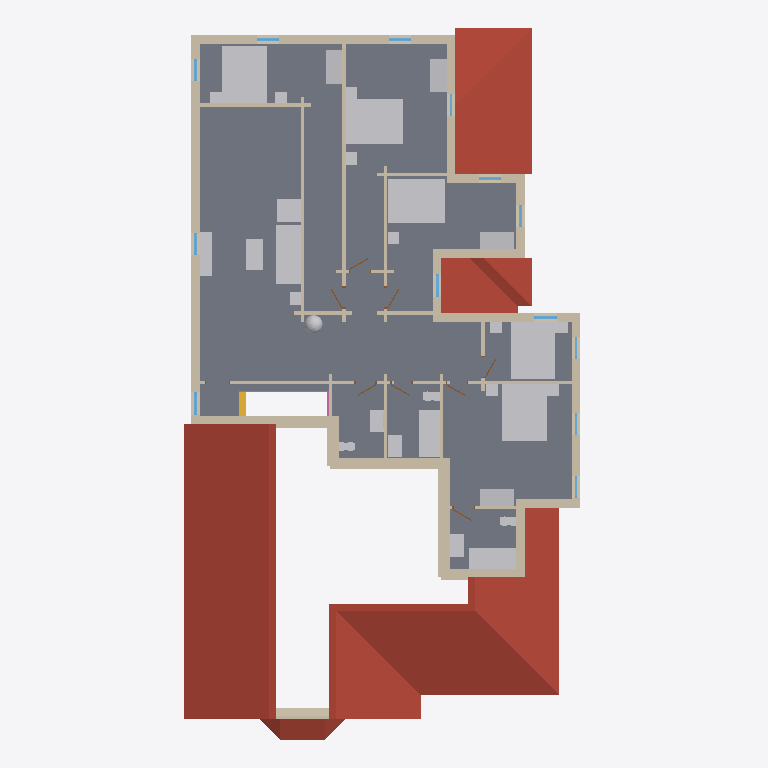
Plan cut of the same IFC building model at storey 'Level 2' (level 3.35 m, cut at 4.75 m), seen from above with north up, elements coloured by IFC class: 57 walls (beige), 32 other elements (light grey), 13 windows (light blue), 8 doors (brown), 4 roofs (red-brown), 2 railings (pink), 1 slab (grey), 1 stair (yellow). Cut surfaces are drawn darker.
Extent 14.4 m × 25.6 m × 10.5 m (x, y, z). Storeys (2): Level 1 at 0.35 m; Level 2 at 3.35 m. Elements (242): 114 IfcWall, 51 IfcFurnishingElement, 29 IfcWindow, 17 IfcDoor, 14 IfcStair, 5 IfcRoof, 4 IfcColumn, 4 IfcSlab, 3 IfcRailing, 1 IfcFooting.

HEADER;
FILE_DESCRIPTION(('ViewDefinition [CoordinationView]'),'2;1');
FILE_NAME('parkblvd-s5~tudor_revival.ifc','2026-11-12T06:17:05',('',''),(''),'IfcOpenShell 0.8.0','IfcOpenShell 0.8.0','');
FILE_SCHEMA(('IFC4'));
ENDSEC;
DATA;
#23=IFCPROJECT('1_$wlR5u19_fd75M4UqJfV',#5,'b1430447662',$,$,$,$,(#21),#19);
#24=IFCSITE('3Nuz1HqUH2G8a0w6enwS3X',#5,'Site','',$,$,$,'Site',.COMPLEX.,(0,0,0),(0,0,0),0.0,$,$);
#25=IFCBUILDING('16q_1byWr2Hw4nt3woi4Hw',#5,'OSM 1430447662','',$,$,$,'OSM 1430447662',.COMPLEX.,$,$,$);
#26=IFCBUILDINGSTOREY('1LDjISJP17tB90Sospd51N',#5,'Level 1','',$,$,$,'Level 1',.COMPLEX.,0.35);
#21599=IFCBUILDINGSTOREY('0KliOaVwz2O9E6VapLrom5',#5,'Level 2','',$,$,$,'Level 2',.COMPLEX.,3.35);
#22283=IFCSLAB('3CIjO_isr50O6ZsmNvocAP',#5,'Floor slab L2','',$,#495,#22282,$,.FLOOR.);
#20872=IFCROOF('3NARUgqRDBQBmrfa1fwh1x',#5,'Cross Gable roof','',$,#495,#20871,$,.FLAT_ROOF.);
#21526=IFCROOF('3AfjIgCarDlAH8nQ9YYp_r',#5,'Cross Gable roof002','',$,#495,#21525,$,.FLAT_ROOF.);
#21322=IFCROOF('2QwX7sqNHDYg36R1HCfWLf',#5,'Cross Gable roof001','',$,#495,#21321,$,.FLAT_ROOF.);
#26756=IFCFURNISHINGELEMENT('2k8H8gfz98vwOJRv7u9G1a',#5,'bed_double','',$,#495,#26755,$);
#27534=IFCFURNISHINGELEMENT('2kBq_ZqVD7k9BZ46OgZO8d',#5,'bed_double003','',$,#495,#27533,$);
#27823=IFCFURNISHINGELEMENT('17gH0ClbrEUQMEEndY7dO7',#5,'bed_double004','',$,#495,#27822,$);
#27045=IFCFURNISHINGELEMENT('2140NlZ$58QRQkTbiK2wL3',#5,'bed_double001','',$,#495,#27044,$);
#27304=IFCFURNISHINGELEMENT('1oFFDHzsT9Ruk7QBSXZd$N',#5,'bed_double002','',$,#495,#27303,$);
#22483=IFCWALL('38LCLNqM9F8BMMGYcUqnYN',#5,'Exterior wall L021','',$,#495,#22482,$,.MOVABLE.);
#28768=IFCFURNISHINGELEMENT('0m6yd7t8DBeOZqnfU_Ri83',#5,'sofa001','',$,#495,#28767,$);
#5212=IFCROOF('0Fwpa3dvD3Y8pBwr0JOyCk',#5,'Bay roof','',$,#495,#5211,$,.FLAT_ROOF.);
#26364=IFCWALL('2sCzTKVoX4rwSnDqjz5vZh',#5,'Exterior wall L044','',$,#495,#26363,$,.MOVABLE.);
#23594=IFCWALL('2vjCPgkWzCuw4DWS01FGfl',#5,'Exterior wall L027','',$,#495,#23593,$,.MOVABLE.);
#25019=IFCWALL('32iddpFqn3yu_fG5Rl1QuO',#5,'Exterior wall L038','',$,#495,#25018,$,.MOVABLE.);
#28603=IFCFURNISHINGELEMENT('1wMfUaIrv8vfo8OzIRG9vO',#5,'bathtub','',$,#495,#28602,$);
#32524=IFCFURNISHINGELEMENT('3H1bY28rn3yApLV15Lafr6',#5,'bathtub001','',$,#495,#32523,$);
#23037=IFCWALL('3cP3REQyb7Jw2SzDATqUtH',#5,'Interior wall L017','',$,#495,#23036,$,.MOVABLE.);
#26504=IFCWALL('1Abr5jRXv5Dh10plivyA3N',#5,'Exterior wall L045','',$,#495,#26503,$,.MOVABLE.);
#23259=IFCWALL('0KR5smdArAFwgjJoJENhpU',#5,'Exterior wall L024','',$,#495,#23258,$,.MOVABLE.);
#23861=IFCWALL('1HwB3Jz$b7wx3P_5v1mUdz',#5,'Exterior wall L028','',$,#495,#23860,$,.MOVABLE.);
#24013=IFCWALL('3auvCTaR5CAAy2c11W0RoC',#5,'Exterior wall L029','',$,#495,#24012,$,.MOVABLE.);
#22742=IFCWALL('2AfFmNg5r5JO5suNwLJ1Nm',#5,'Interior wall L2','',$,#495,#22741,$,.MOVABLE.);
#26031=IFCWALL('3tqC_dXYH9CA73qLY8q4Cc',#5,'Exterior wall L042','',$,#495,#26030,$,.MOVABLE.);
#24296=IFCWALL('0O8Cnf8aTBNPATvJBTiFOx',#5,'Exterior wall L031','',$,#495,#24295,$,.MOVABLE.);
#26876=IFCFURNISHINGELEMENT('0MErJEp4H1Mv64GlVzjqpz',#5,'wardrobe','',$,#495,#26875,$);
#27135=IFCFURNISHINGELEMENT('1UgMRDtfnA0w9RoIPR2YXC',#5,'wardrobe001','',$,#495,#27134,$);
#27654=IFCFURNISHINGELEMENT('1s4excwEj7zB69mhUcNhO7',#5,'wardrobe002','',$,#495,#27653,$);
#29079=IFCFURNISHINGELEMENT('3$wrYl4jb75eUVNb56j1hA',#5,'armchair001','',$,#495,#29078,$);
#27943=IFCFURNISHINGELEMENT('3EdlwSnsfBfggDCb8d54Sj',#5,'wardrobe003','',$,#495,#27942,$);
#24583=IFCWALL('3BI1yvV6DD48BVYEEOrljy',#5,'Exterior wall L033','',$,#495,#24582,$,.MOVABLE.);
#28970=IFCFURNISHINGELEMENT('1$wooKwevA0BkvblPiUb70',#5,'tv_unit001','',$,#495,#28969,$);
#28911=IFCFURNISHINGELEMENT('3oWtkFhCP8HwPzxlL_V9N0',#5,'coffee_table001','',$,#495,#28910,$);
#23449=IFCWALL('2ChbIgnHn83QBv53ZkRNdr',#5,'Exterior wall L026','',$,#495,#23448,$,.MOVABLE.);
#22628=IFCWALL('0vy2lKGsj8z9qiuMZ7nQIh',#5,'Exterior wall L022','',$,#495,#22627,$,.MOVABLE.);
#26190=IFCWALL('1$UqLhU1XAQ8FBNKe4F9yu',#5,'Exterior wall L043','',$,#495,#26189,$,.MOVABLE.);
#22780=IFCWALL('3vYsBy$Nj2$gdvm3eMYDcm',#5,'Exterior wall L023','',$,#495,#22779,$,.MOVABLE.);
#24441=IFCWALL('1qkDWK7u58$fEpZb6iOUH_',#5,'Exterior wall L032','',$,#495,#24440,$,.MOVABLE.);
#26304=IFCWALL('1fNgC8SEH13v4R7eMSz2rw',#5,'Interior wall L034','',$,#495,#26303,$,.MOVABLE.);
#2729=IFCWALL('01GDj05lv7WhV9CJjx8KUA',#5,'Exterior wall L014','',$,#495,#2728,$,.MOVABLE.);
#24956=IFCWALL('3XLq869I98s85rZx0y6ThC',#5,'Exterior wall L036','',$,#495,#24955,$,.MOVABLE.);
#25707=IFCWALL('0VjaoWPW9E9QrOZp9xNGeV',#5,'Exterior wall L039','',$,#495,#25706,$,.MOVABLE.);
#25795=IFCWALL('1dKmfdYrT60gEc$f6_w6jZ',#5,'Exterior wall L041','',$,#495,#25794,$,.MOVABLE.);
#22345=IFCWALL('2fCuVdbcDCveBqEkAvTym7',#5,'Exterior wall L2','',$,#495,#22344,$,.MOVABLE.);
#23290=IFCWALL('3yoZt3amz6bOgIq2XRNvoP',#5,'Exterior wall L025','',$,#495,#23289,$,.MOVABLE.);
#24985=IFCWALL('1C3JDqpmL9uOSF3_oxqhWM',#5,'Exterior wall L037','',$,#495,#24984,$,.MOVABLE.);
#24158=IFCWALL('12YnD0qmD5ofKFDUhII5qX',#5,'Exterior wall L030','',$,#495,#24157,$,.MOVABLE.);
#25070=IFCWALL('1DOdcidrP4EA20NfQwv8SO',#5,'Interior wall L024','',$,#495,#25069,$,.MOVABLE.);
#28330=IFCFURNISHINGELEMENT('0i6DsOcXX65OmWvYdTr$Fw',#5,'vanity001','',$,#495,#28329,$);
#28028=IFCFURNISHINGELEMENT('0j3keD1z59U9rshhL$$wB6',#5,'vanity','',$,#495,#28027,$);
#32251=IFCFURNISHINGELEMENT('0AWJ14n$H2aBmpPsRdArrf',#5,'vanity002','',$,#495,#32250,$);
#23221=IFCWALL('3Cet3wCtbEuhXm8Nc2Upah',#5,'Interior wall L020','',$,#495,#23220,$,.MOVABLE.);
#23068=IFCWALL('18E1jD6o10VR5GMd5SJ7Ub',#5,'Interior wall L018','',$,#495,#23067,$,.MOVABLE.);
#32166=IFCFURNISHINGELEMENT('14jnPSdO59gwZ_BeqAJSot',#5,'plant003','',$,#495,#32165,$);
#23394=IFCWALL('3u6dJiupbBjhMaPF5FUtrR',#5,'Interior wall L021','',$,#495,#23393,$,.MOVABLE.);
#21042=IFCWALL('2355MOgnP6nwBcixwJ0K$C',#5,'Gable end006','',$,#495,#21041,$,.MOVABLE.);
#24923=IFCWALL('1sLBJ$yJ5A8AKLcBA3tCLq',#5,'Exterior wall L035','',$,#495,#24922,$,.MOVABLE.);
#25738=IFCWALL('1PE8o8I95FOhpDQZ4nOJpO',#5,'Exterior wall L040','',$,#495,#25737,$,.MOVABLE.);
#25543=IFCWALL('3DD62Yw95A$P4IKVi62ibT',#5,'Interior wall L029','',$,#495,#25542,$,.MOVABLE.);
#23728=IFCWALL('2XznfiOrb1eecRfH1G0wKG',#5,'Interior wall L022','',$,#495,#23727,$,.MOVABLE.);
#25678=IFCWALL('2JVYrNJ6z4huIp4AqN3p75',#5,'Interior wall L031','',$,#495,#25677,$,.MOVABLE.);
#21201=IFCWALL('0dDzz_e915Q9F4YAnmettt',#5,'Gable end013','',$,#495,#21200,$,.MOVABLE.);
#25574=IFCWALL('1m0b7YOmXE3PlYiyyDxZWM',#5,'Interior wall L030','',$,#495,#25573,$,.MOVABLE.);
#26135=IFCWALL('2f9i1giCj7Dh$r_yDUejO4',#5,'Interior wall L033','',$,#495,#26134,$,.MOVABLE.);
#21131=IFCWALL('2q4uQ9bLn79hRBko_XpqVw',#5,'Gable end010','',$,#495,#21130,$,.MOVABLE.);
#20444=IFCSTAIR('12ip4Ehq1F7AybpPh7YnmV',#5,'Stair flight013','',$,#495,#20443,$,.STRAIGHT_RUN_STAIR.);
#20898=IFCWALL('36BEAq_tn6qPOHQHU7FVAe',#5,'Gable end','',$,#495,#20897,$,.MOVABLE.);
#24890=IFCWALL('1kmmz_9Dz3$Bj8cWuxvR9i',#5,'Exterior wall L034','',$,#495,#24889,$,.MOVABLE.);
#32468=IFCFURNISHINGELEMENT('1cXBVj_Mj4BvhoBKKEUAxA',#5,'toilet002','',$,#495,#32467,$);
#24790=IFCWALL('3VlZQHTWrBARkNazHah2uH',#5,'Interior wall L023','',$,#495,#24789,$,.MOVABLE.);
#22935=IFCWALL('2Aaw6Ad5PFHgGnvtMivq73',#5,'Interior wall L016','',$,#495,#22934,$,.MOVABLE.);
#26787=IFCFURNISHINGELEMENT('0TAVPjWEjBqQxnSqRuw0CA',#5,'nightstand','',$,#495,#26786,$);
#26817=IFCFURNISHINGELEMENT('0Ozgy9acnAPh1CPpMVttIn',#5,'nightstand001','',$,#495,#26816,$);
#27365=IFCFURNISHINGELEMENT('2AhPRDtWz6EvK_sA2kUjCk',#5,'nightstand004','',$,#495,#27364,$);
#27565=IFCFURNISHINGELEMENT('1inZvLZOnEEh4nYz5cysb3',#5,'nightstand005','',$,#495,#27564,$);
#29110=IFCFURNISHINGELEMENT('3k5_SZRoPEAvOwmnuWvvMM',#5,'end_table001','',$,#495,#29109,$);
#28547=IFCFURNISHINGELEMENT('1GWUW_sjH4yPFxGOjb0QGS',#5,'toilet001','',$,#495,#28546,$);
#22884=IFCWALL('2ePo5UWkz9KwCyIQyEi1Qq',#5,'Interior wall L015','',$,#495,#22883,$,.MOVABLE.);
#27076=IFCFURNISHINGELEMENT('2KlTcEKpz69PakJVz0hWJt',#5,'nightstand002','',$,#495,#27075,$);
#27335=IFCFURNISHINGELEMENT('3sjf$LHo9DvhEHWfxlQ0ny',#5,'nightstand003','',$,#495,#27334,$);
#27595=IFCFURNISHINGELEMENT('0aIn4TlLz2pfJFVVYkioEO',#5,'nightstand006','',$,#495,#27594,$);
#27854=IFCFURNISHINGELEMENT('1zq1UGNZz4A8679P1GiyvI',#5,'nightstand007','',$,#495,#27853,$);
#27884=IFCFURNISHINGELEMENT('2TI1eabbz8VePaXSeEvDFa',#5,'nightstand008','',$,#495,#27883,$);
#28245=IFCFURNISHINGELEMENT('1DeQpDL91B_uI9P3Pum9V$',#5,'toilet','',$,#495,#28244,$);
#21088=IFCWALL('0Gp0el4jH628gdi33qu_c7',#5,'Gable end008','',$,#495,#21087,$,.MOVABLE.);
#23119=IFCWALL('2CiSQ3mrPFZROBnvY8LuQE',#5,'Interior wall L019','',$,#495,#23118,$,.MOVABLE.);
#25319=IFCWALL('069oZ3tJ94wARtfV5bnrNH',#5,'Interior wall L027','',$,#495,#25318,$,.MOVABLE.);
#32553=IFCRAILING('14d3NKgzP95BJfl0gSgn9u',#5,'Banister','',$,#495,#32552,$,.HANDRAIL.);
#25929=IFCWALL('1Ypm$1c6L5VfgQMjIL_Ii5',#5,'Interior wall L032','',$,#495,#25928,$,.MOVABLE.);
#21016=IFCWALL('3kbLDYoEn2yfDksW8tlJpO',#5,'Gable end005','',$,#495,#21015,$,.MOVABLE.);
#21177=IFCWALL('1iqK5eAlz07gS2Dc57Stto',#5,'Gable end012','',$,#495,#21176,$,.MOVABLE.);
#21063=IFCWALL('1HahgRC5r5V9JikQCqUrwy',#5,'Gable end007','',$,#495,#21062,$,.MOVABLE.);
#22428=IFCWINDOW('3Cvt2VOBP0aQlGpHUG_dOe',#5,'Window010','',$,#495,#22427,$,1000.0,$,.WINDOW.,.SINGLE_PANEL.,$);
#23532=IFCWINDOW('1JlYi_mujCOhE$f5_2AOuq',#5,'Window013','',$,#495,#23531,$,1000.0,$,.WINDOW.,.SINGLE_PANEL.,$);
#25878=IFCWINDOW('1g2jD$8JP1dAaRJZ_weBs3',#5,'Window021','',$,#495,#25877,$,1000.0,$,.WINDOW.,.SINGLE_PANEL.,$);
#22566=IFCWINDOW('33Y6_NqOP0rO6Rnyz_ror8',#5,'Window011','',$,#495,#22565,$,1000.0,$,.WINDOW.,.SINGLE_PANEL.,$);
#22711=IFCWINDOW('1dUBDq$2TD0Q3VMuBtVBsS',#5,'Window012','',$,#495,#22710,$,1000.0,$,.WINDOW.,.SINGLE_PANEL.,$);
#24096=IFCWINDOW('21dJxJ9Tn2ZxGVfexu33X4',#5,'Window016','',$,#495,#24095,$,1000.0,$,.WINDOW.,.SINGLE_PANEL.,$);
#26273=IFCWINDOW('0SsnnlJ2bF_8fHXlfeb21W',#5,'Window022','',$,#495,#26272,$,1000.0,$,.WINDOW.,.SINGLE_PANEL.,$);
#26447=IFCWINDOW('33ORUpBUvD9gzbjItfpZVW',#5,'Window023','',$,#495,#26446,$,1000.0,$,.WINDOW.,.SINGLE_PANEL.,$);
#26587=IFCWINDOW('39cV3nec1AwhUXKZO_sNgy',#5,'Window024','',$,#495,#26586,$,1000.0,$,.WINDOW.,.SINGLE_PANEL.,$);
#25441=IFCWALL('1DuGf7MFrERh5PwNi$RnNN',#5,'Interior wall L028','',$,#495,#25440,$,.MOVABLE.);
#21156=IFCWALL('0ySZmOYOL6jeAbs8EsSeL4',#5,'Gable end011','',$,#495,#21155,$,.MOVABLE.);
#32581=IFCRAILING('1EdkD9wq5B3frxt_c28q19',#5,'Banister001','',$,#495,#32580,$,.HANDRAIL.);
#23677=IFCWINDOW('0_NO5Y17r4i8EmvywFq_Ww',#5,'Window014','',$,#495,#23676,$,1000.0,$,.WINDOW.,.SINGLE_PANEL.,$);
#24241=IFCWINDOW('0owXN0kz57z8avrh6mmuNe',#5,'Window017','',$,#495,#24240,$,1000.0,$,.WINDOW.,.SINGLE_PANEL.,$);
#24379=IFCWINDOW('3K6e1dZhXBjh8EU5g1dSSM',#5,'Window018','',$,#495,#24378,$,1000.0,$,.WINDOW.,.SINGLE_PANEL.,$);
#24524=IFCWINDOW('30Yj10Spj9rhRjeIvsEFkc',#5,'Window019','',$,#495,#24523,$,1000.0,$,.WINDOW.,.SINGLE_PANEL.,$);
#23006=IFCDOOR('0Espl$6yrAc8lJz7PGf$rL',#5,'Door008','',$,#495,#23005,$,1000.0,$,.DOOR.,.SINGLE_SWING_LEFT.,$);
#25197=IFCWALL('0e$EVzncLAeQkgbiUrAQcf',#5,'Interior wall L026','',$,#495,#25196,$,.MOVABLE.);
#23190=IFCDOOR('2NgDCuoWn5TxYSZLiM2Wq$',#5,'Door009','',$,#495,#23189,$,1000.0,$,.DOOR.,.SINGLE_SWING_LEFT.,$);
#25146=IFCWALL('14BfhcMKbAkA0IcD2kjub_',#5,'Interior wall L025','',$,#495,#25145,$,.MOVABLE.);
#25268=IFCDOOR('2toiIlo0bASBNj_R$d_VMr',#5,'Door013','',$,#495,#25267,$,1000.0,$,.DOOR.,.SINGLE_SWING_LEFT.,$);
#25390=IFCDOOR('3QEOqQ4851aPfwFk4vAWSV',#5,'Door014','',$,#495,#25389,$,1000.0,$,.DOOR.,.SINGLE_SWING_LEFT.,$);
#24861=IFCDOOR('2BHSXlTNvAehsQIWYRmnK7',#5,'Door011','',$,#495,#24860,$,1000.0,$,.DOOR.,.SINGLE_SWING_LEFT.,$);
#23799=IFCDOOR('04FlJLxcbF4gBqhKokCOv$',#5,'Door010','',$,#495,#23798,$,1000.0,$,.DOOR.,.SINGLE_SWING_LEFT.,$);
#25512=IFCDOOR('2uFgyH3FLEPeH$9AY$gtrj',#5,'Door015','',$,#495,#25511,$,1000.0,$,.DOOR.,.SINGLE_SWING_LEFT.,$);
#26000=IFCDOOR('15y$wwfL9ACxhjX7lMV5KS',#5,'Door016','',$,#495,#25999,$,1000.0,$,.DOOR.,.SINGLE_SWING_LEFT.,$);
ENDSEC;
